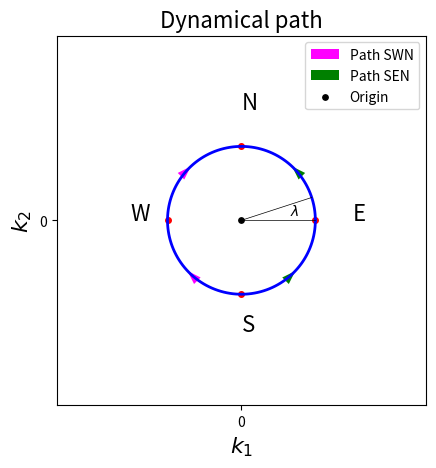

Write the Python code that produced this figure.
import numpy as np
import matplotlib.pyplot as plt

angle = np.linspace(0, 2 * np.pi, 150)

r = 0.4

x = r * np.cos(angle)
y = r * np.sin(angle)

figure, ax = plt.subplots(1)
ftSize=16
ax.plot(x, y,color="blue",linewidth=2)
plt.plot([0,r],[0,0],color="black",linewidth=0.5)
alpha=np.pi/10
plt.plot([0,r*np.cos(alpha)],[0,r*np.sin(alpha)],color="black",linewidth=0.5)
s=r/1.5
plt.text(s*np.cos(alpha/3),s*np.sin(alpha/3),"$\lambda$")

ax.set_aspect(1)

#O
Dp=plt.scatter(0,0,color="black",s=15,label="Origin")

dis=0.2


#W
plt.scatter(-r,0,s=16,color="red")
plt.text(-r-dis,0,"W",fontsize=ftSize)

#E
plt.scatter(r,0,s=16,color="red")
plt.text(r+dis,0,"E",fontsize=ftSize)


#N
plt.scatter(0,r,s=16,color="red")
plt.text(0,r+dis,"N",fontsize=ftSize)

#S
plt.scatter(0,-r,s=16,color="red")
plt.text(0,-r-dis,"S",fontsize=ftSize)

dTheta=0.01*np.pi
#arrow 1
theta1=-np.pi/4
x1=r*np.cos(theta1)
y1=r*np.sin(theta1)
dx1=-r*np.sin(theta1)*dTheta
dy1=r*np.cos(theta1)*dTheta
arr1=plt.arrow(x1,y1,dx1,dy1, shape='full', lw=0, length_includes_head=True, head_width=.05,color="green")

#arrow 2
theta2=np.pi/4
x2=r*np.cos(theta2)
y2=r*np.sin(theta2)
dx2=-r*np.sin(theta2)*dTheta
dy2=r*np.cos(theta2)*dTheta
plt.arrow(x2,y2,dx2,dy2, shape='full', lw=0, length_includes_head=True, head_width=.05,color="green")

#arrow 3
theta3=3/4*np.pi
x3=r*np.cos(theta3)
y3=r*np.sin(theta3)
dx3=-r*np.sin(theta3)*dTheta*(-1)
dy3=r*np.cos(theta3)*dTheta*(-1)
arr3=plt.arrow(x3,y3,dx3,dy3, shape='full', lw=0, length_includes_head=True, head_width=.05,color="magenta")

#arrow 4
theta4=-3/4*np.pi
x4=r*np.cos(theta4)
y4=r*np.sin(theta4)
dx4=-r*np.sin(theta4)*dTheta*(-1)
dy4=r*np.cos(theta4)*dTheta*(-1)
plt.arrow(x4,y4,dx4,dy4,shape='full', lw=0, length_includes_head=True, head_width=.05,color="magenta")

plt.xlim((-1,1))
plt.ylim((-1,1))
plt.xticks([0])
plt.yticks([0])

plt.xlabel("$k_{1}$",fontsize=ftSize)
plt.ylabel("$k_{2}$",fontsize=ftSize)
# plt.legend(loc="best")
plt.legend([arr3,arr1,Dp],["Path SWN","Path SEN","Origin"])
plt.title("Dynamical path",fontsize=ftSize)
plt.savefig("conePath.pdf")